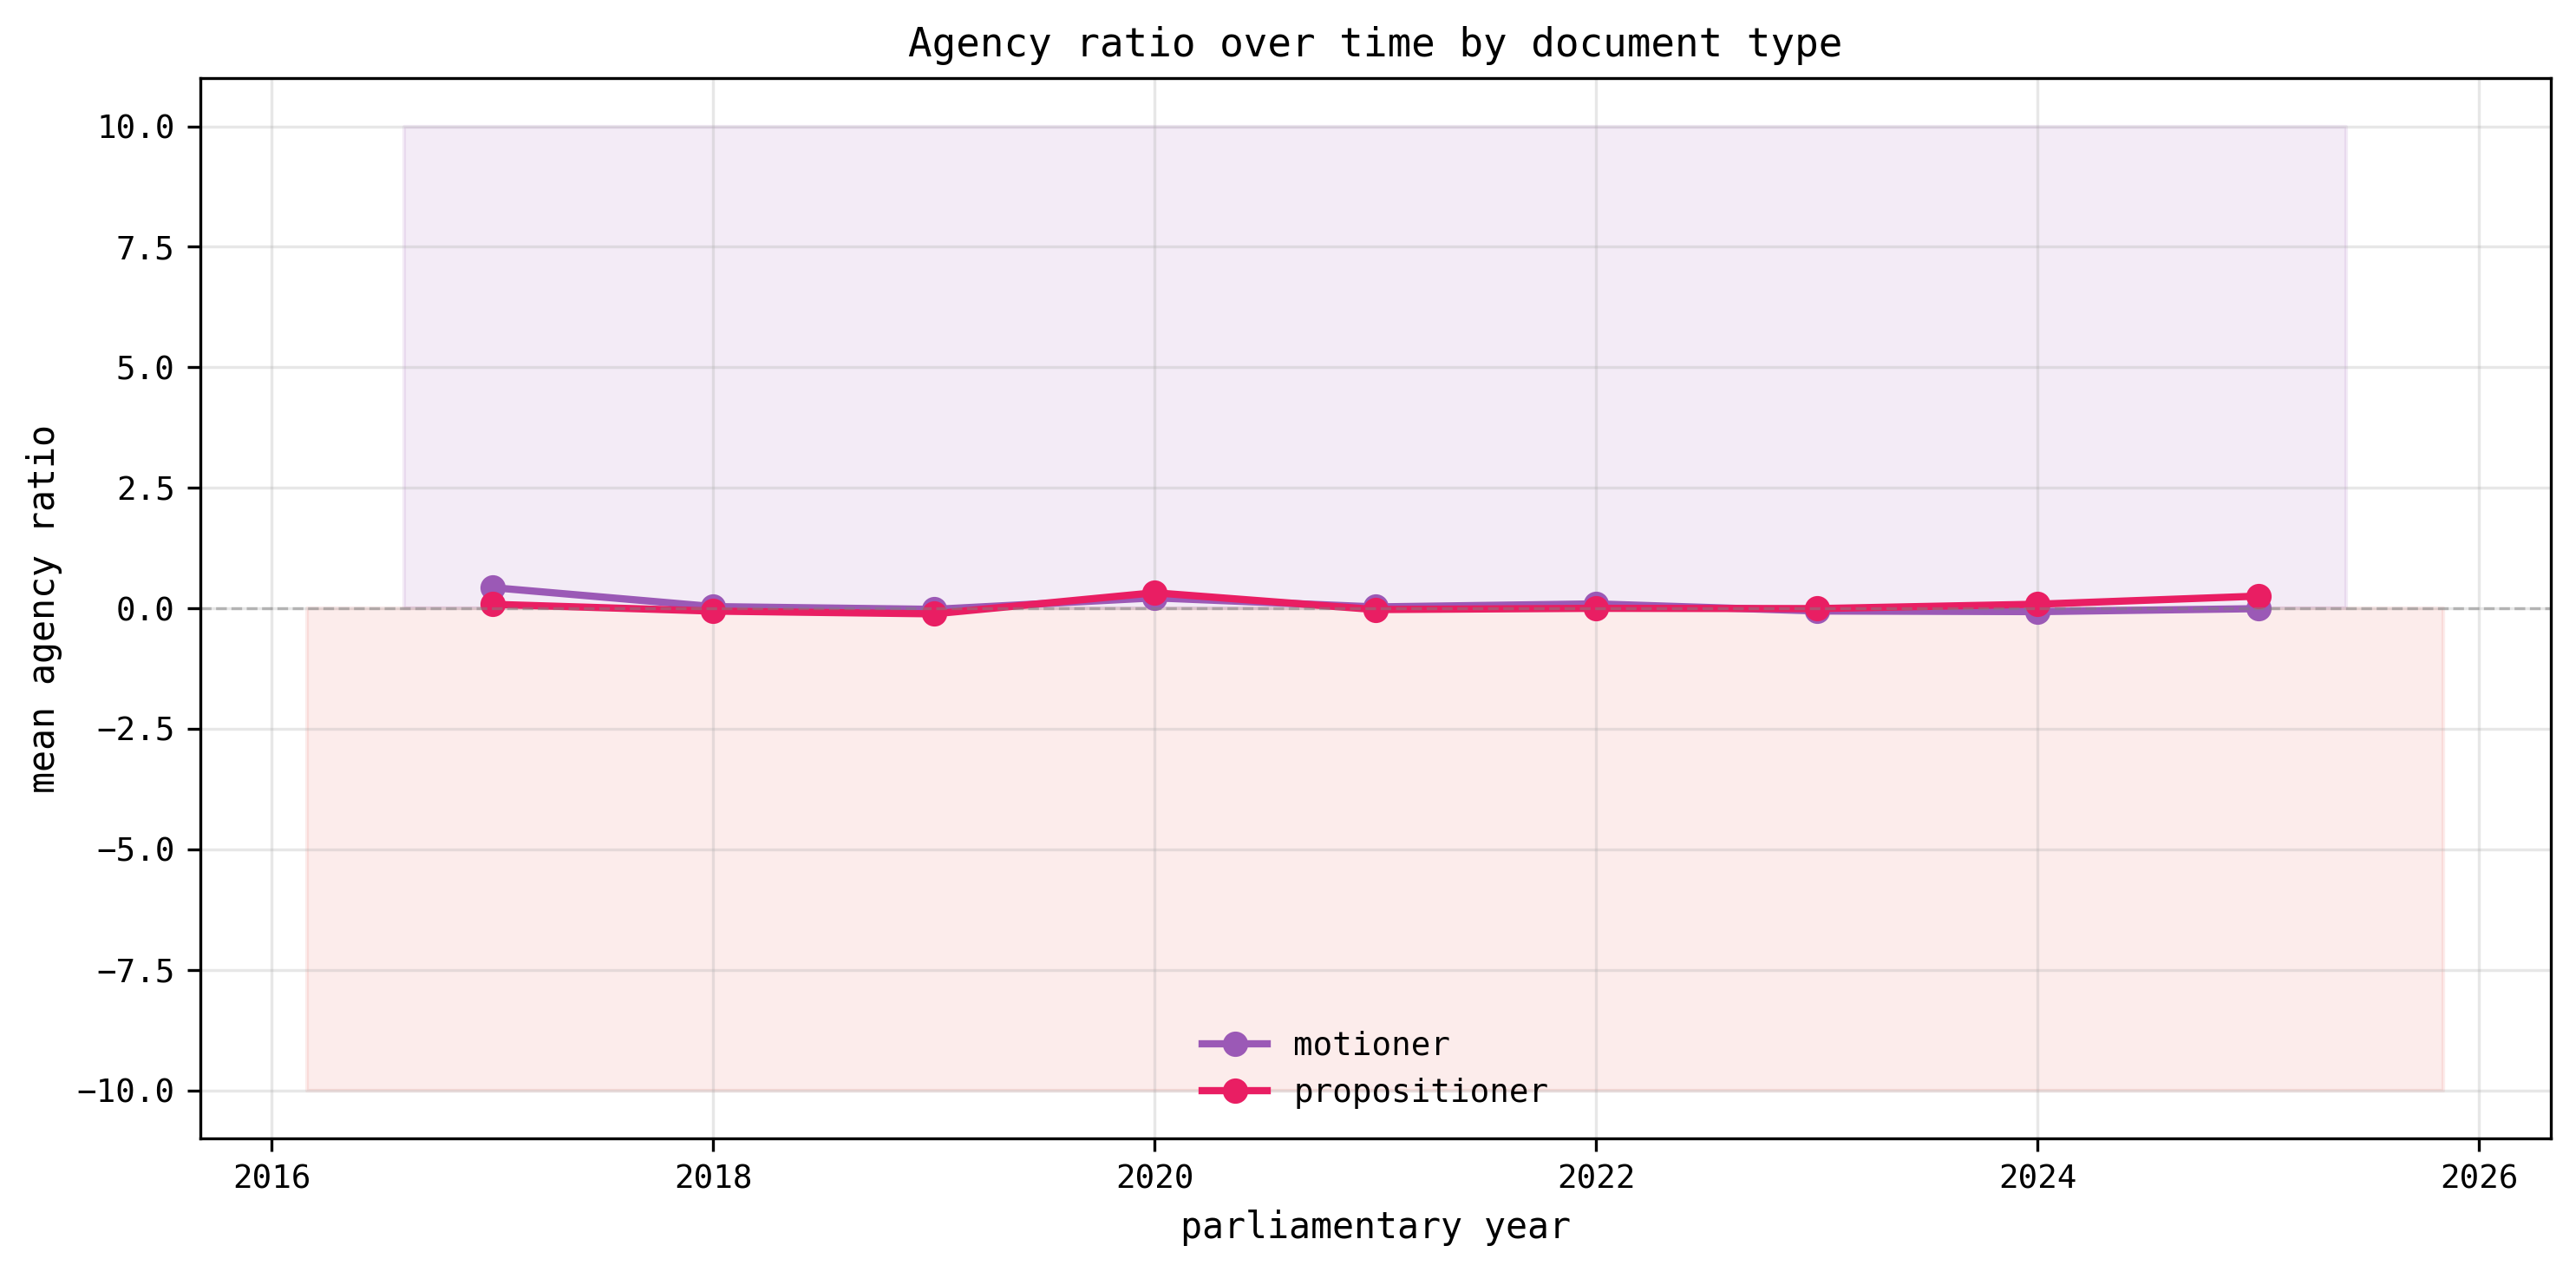

The file beside this chart, header and first rows:
year, doc_type, mean_governing, mean_affected, mean_agency_ratio, doc_count
2017, mot, 0.5861, 0.1563, 0.4298, 4
2017, prop, 0.08317, 0.0, 0.08317, 9
2018, mot, 0.09451, 0.059, 0.03551, 18
2018, prop, 0.0, 0.05798, -0.05798, 8
2019, mot, 0.05504, 0.07672, -0.02168, 24
2019, prop, 0.05131, 0.1661, -0.1148, 16
2020, mot, 0.3603, 0.1432, 0.2171, 45
2020, prop, 0.6233, 0.3005, 0.3228, 15
2021, mot, 0.2903, 0.2614, 0.02884, 53
2021, prop, 0.2624, 0.2885, -0.02608, 23
2022, mot, 0.4121, 0.3204, 0.09173, 32
2022, prop, 0.01353, 0.01353, 0.0, 22
2023, mot, 0.6289, 0.6843, -0.05539, 60
2023, prop, 0.3645, 0.3707, -0.006165, 28
2024, mot, 0.6268, 0.6959, -0.06908, 89
2024, prop, 0.4951, 0.4102, 0.08493, 37
2025, mot, 0.6704, 0.6773, -0.006954, 98
2025, prop, 0.3656, 0.1125, 0.2531, 26
